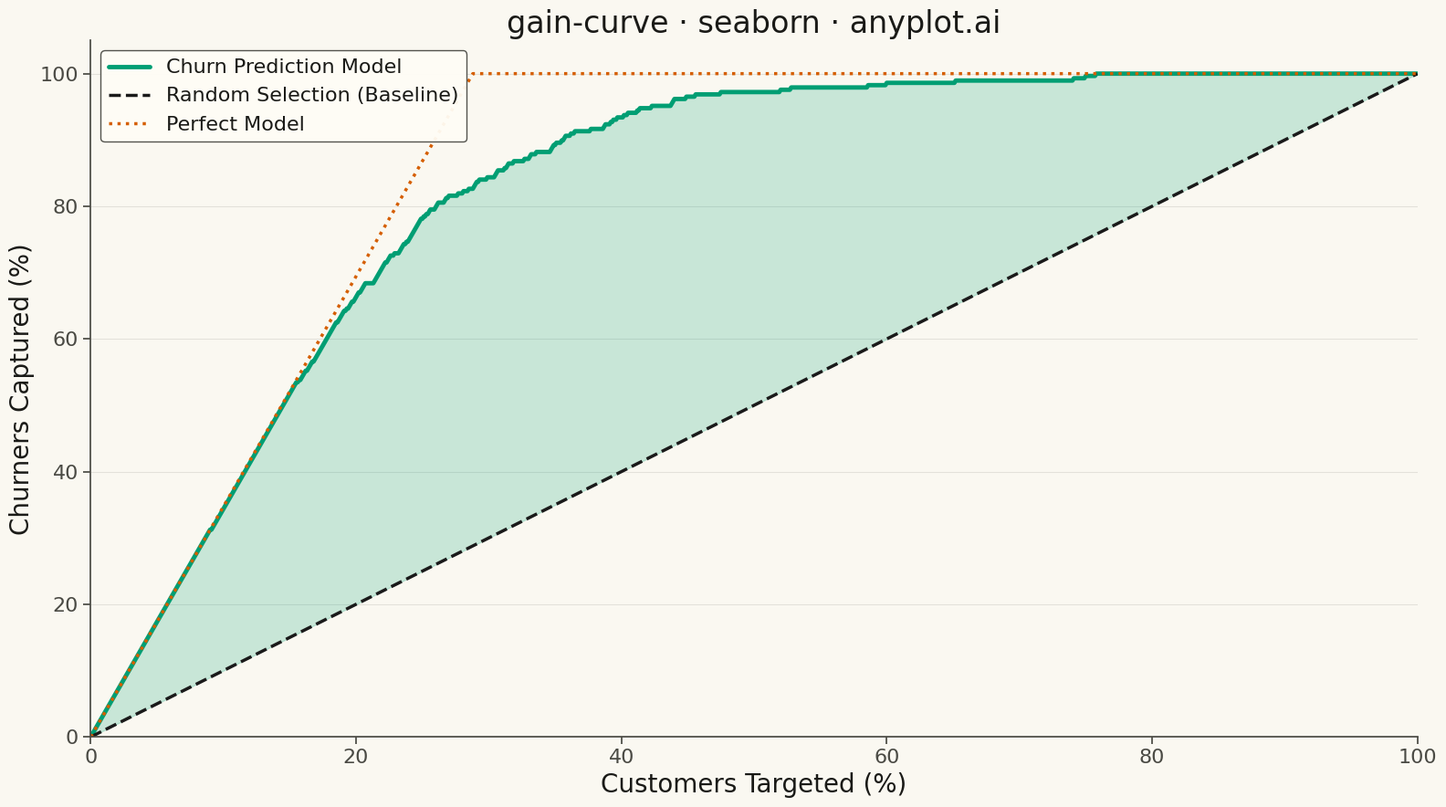

Write the Python code that produced this figure.
"""anyplot.ai
gain-curve: Cumulative Gains Chart
Library: seaborn 0.13.2 | Python 3.13.11
Quality: pending | Created: 2025-12-29
"""

import os

import matplotlib.pyplot as plt
import numpy as np
import seaborn as sns


# Theme tokens
THEME = os.getenv("ANYPLOT_THEME", "light")
PAGE_BG = "#FAF8F1" if THEME == "light" else "#1A1A17"
ELEVATED_BG = "#FFFDF6" if THEME == "light" else "#242420"
INK = "#1A1A17" if THEME == "light" else "#F0EFE8"
INK_SOFT = "#4A4A44" if THEME == "light" else "#B8B7B0"

# Okabe-Ito palette (first series always #009E73)
OI_BRAND = "#009E73"
OI_2 = "#D55E00"
OI_3 = "#0072B2"
OI_NEUTRAL = "#1A1A1A" if THEME == "light" else "#E8E8E0"

# Configure seaborn theme
sns.set_theme(
    style="ticks",
    rc={
        "figure.facecolor": PAGE_BG,
        "axes.facecolor": PAGE_BG,
        "axes.edgecolor": INK_SOFT,
        "axes.labelcolor": INK,
        "text.color": INK,
        "xtick.color": INK_SOFT,
        "ytick.color": INK_SOFT,
        "grid.color": INK,
        "grid.alpha": 0.10,
        "legend.facecolor": ELEVATED_BG,
        "legend.edgecolor": INK_SOFT,
    },
)

# Set seed for reproducibility
np.random.seed(42)

# Generate synthetic classification data (customer churn scenario)
n_samples = 1000

# Create synthetic true labels with ~30% positive class (churners)
y_true = np.random.choice([0, 1], size=n_samples, p=[0.7, 0.3])

# Create correlated prediction scores (simulating a reasonably good model)
noise = np.random.normal(0, 0.15, n_samples)
y_score = np.clip(0.3 + 0.4 * y_true + noise, 0, 1)

# Calculate cumulative gains curve
sorted_indices = np.argsort(y_score)[::-1]
y_true_sorted = y_true[sorted_indices]

total_positives = np.sum(y_true)
cum_positives = np.cumsum(y_true_sorted)
gains = cum_positives / total_positives * 100

# Population percentage (x-axis)
population_pct = np.arange(1, len(y_true) + 1) / len(y_true) * 100

# Add origin point for complete curve
population_pct = np.insert(population_pct, 0, 0)
gains = np.insert(gains, 0, 0)

# Calculate perfect model curve
positive_rate = total_positives / len(y_true) * 100
perfect_gains = np.minimum(population_pct / positive_rate * 100, 100)

# Create figure
fig, ax = plt.subplots(figsize=(16, 9), facecolor=PAGE_BG)
ax.set_facecolor(PAGE_BG)

# Plot model gain curve using Okabe-Ito brand color
sns.lineplot(x=population_pct, y=gains, ax=ax, color=OI_BRAND, linewidth=3.5, label="Churn Prediction Model")

# Plot random baseline (diagonal) using neutral color
sns.lineplot(
    x=[0, 100], y=[0, 100], ax=ax, color=OI_NEUTRAL, linewidth=2.5, linestyle="--", label="Random Selection (Baseline)"
)

# Plot perfect model curve using secondary Okabe-Ito color
sns.lineplot(x=population_pct, y=perfect_gains, ax=ax, color=OI_2, linewidth=2.5, linestyle=":", label="Perfect Model")

# Fill area between model and baseline to show model lift
ax.fill_between(population_pct, gains, population_pct, alpha=0.2, color=OI_BRAND)

# Styling
ax.set_xlabel("Customers Targeted (%)", fontsize=20, color=INK)
ax.set_ylabel("Churners Captured (%)", fontsize=20, color=INK)
ax.set_title("gain-curve · seaborn · anyplot.ai", fontsize=24, fontweight="medium", color=INK)
ax.tick_params(axis="both", labelsize=16, colors=INK_SOFT)

# Set axis limits
ax.set_xlim(0, 100)
ax.set_ylim(0, 105)

# Remove top and right spines
ax.spines["top"].set_visible(False)
ax.spines["right"].set_visible(False)
ax.spines["left"].set_color(INK_SOFT)
ax.spines["bottom"].set_color(INK_SOFT)

# Subtle grid
ax.yaxis.grid(True, alpha=0.1, linewidth=0.8, color=INK)

# Legend in upper left to avoid data overlap
ax.legend(fontsize=16, loc="upper left", framealpha=0.95)

plt.tight_layout()
plt.savefig(f"plot-{THEME}.png", dpi=300, bbox_inches="tight", facecolor=PAGE_BG)
